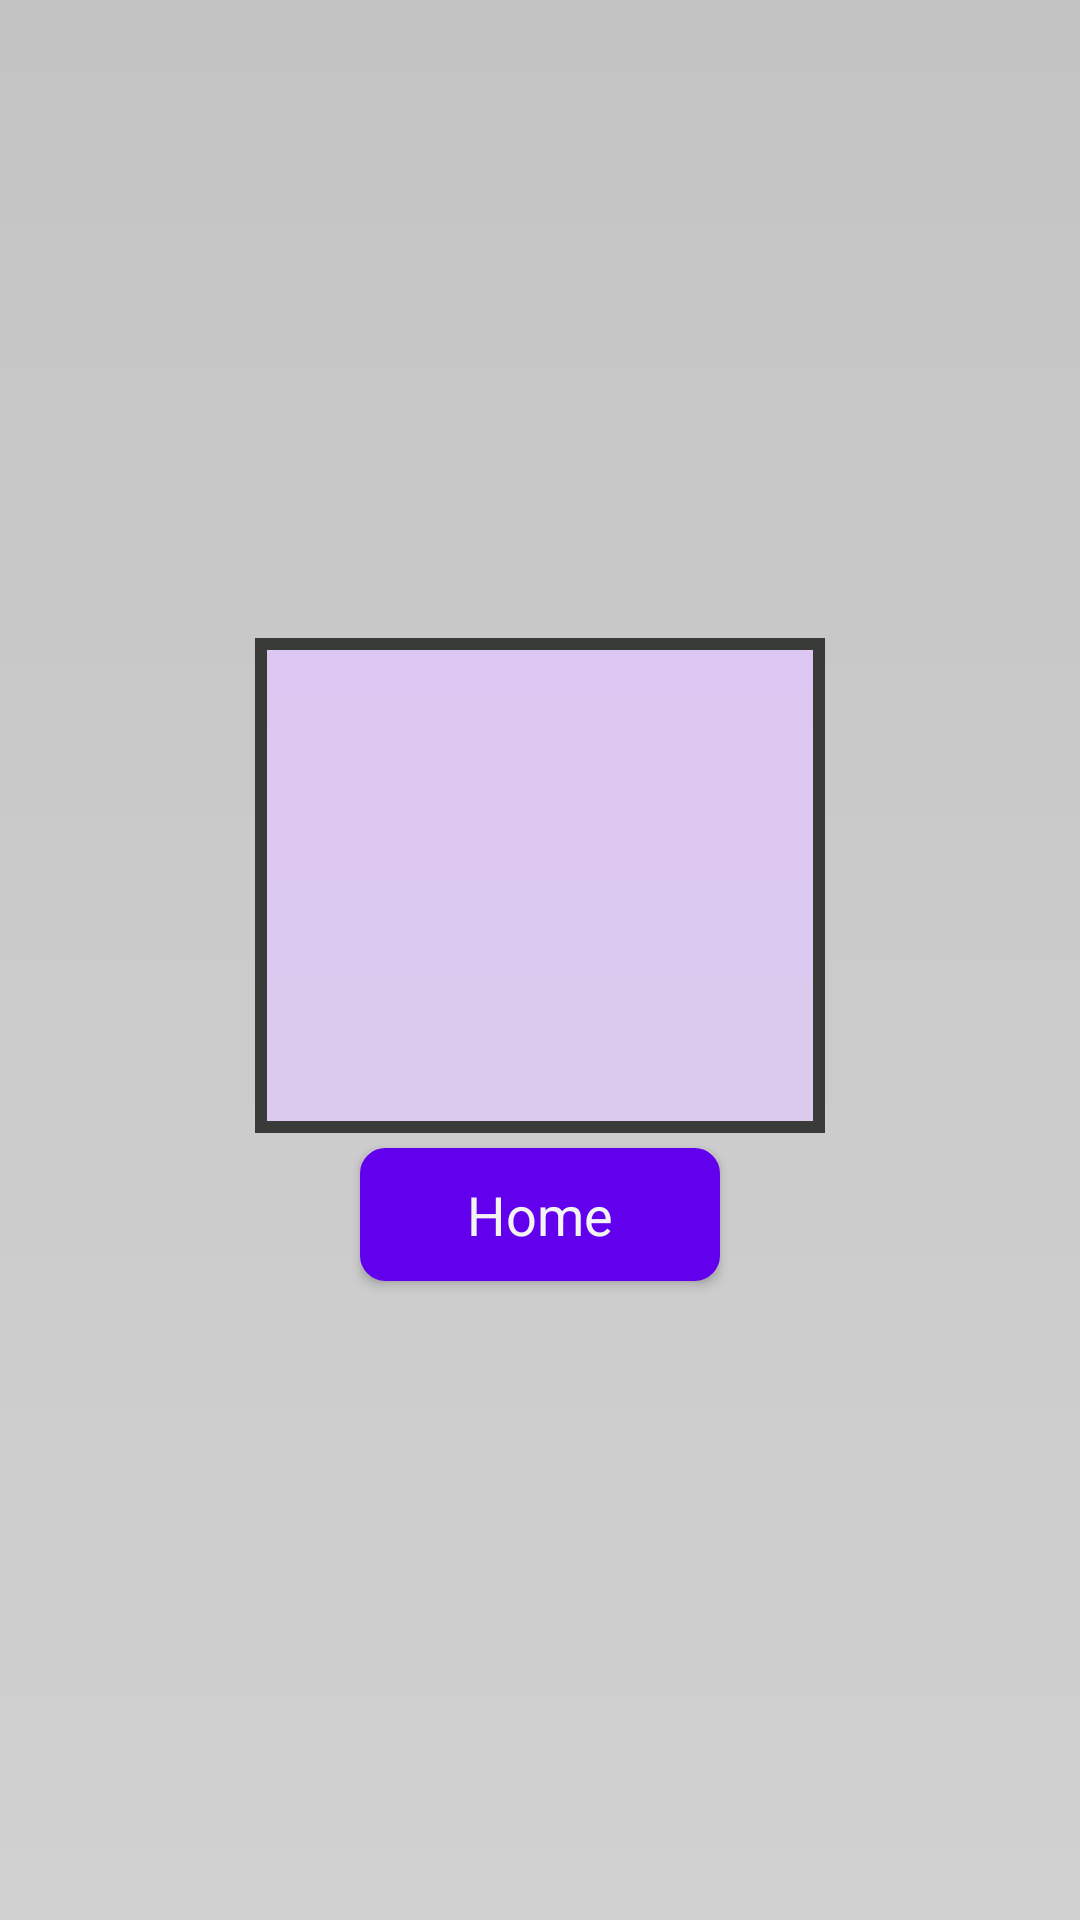

Write the Android layout XML for this screen, with the resource values it uses.
<!-- AndroidManifest.xml: fallback theme Theme.MaterialComponents.DayNight.NoActionBar -->
<!-- res/layout/fragment_results.xml -->
<RelativeLayout xmlns:android="http://schemas.android.com/apk/res/android"
    xmlns:tools="http://schemas.android.com/tools"
    android:background="@drawable/background_gradient"
    android:layout_width="match_parent"
    android:layout_height="match_parent"
    android:gravity="center"
    tools:context=".ResultsFragment" >

    <TextView
        android:id="@+id/textview_results"
        android:layout_width="wrap_content"
        android:layout_height="wrap_content"
        android:layout_centerInParent="true"
        android:padding="10dp"
        android:minWidth="190dp"
        android:minHeight="165dp"
        android:stretchColumns="true"
        android:gravity="center"
        android:textSize="38sp"
        android:background="@drawable/results_background_gradient"/>

    <Button
        android:id="@+id/button_home"
        android:layout_width="wrap_content"
        android:layout_height="wrap_content"
        android:layout_below="@id/textview_results"
        android:text="@string/button_home"
        android:layout_centerHorizontal="true"
        android:layout_marginTop="5dp"
        style="@style/buttonStyle" />

</RelativeLayout>
<!-- resources referenced by this layout -->
<resources>
  <!-- drawable background_gradient (drawable) -->
  <?xml version="1.0" encoding="utf-8"?>
  <shape xmlns:android="http://schemas.android.com/apk/res/android" >
  
      <gradient
          android:angle="90"
          android:endColor="#C4C4C4"
          android:startColor="#D1D1D1" />
  
  </shape>
  <!-- drawable results_background_gradient (drawable) -->
  <?xml version="1.0" encoding="utf-8"?>
  <shape xmlns:android="http://schemas.android.com/apk/res/android" >
  
      <gradient
          android:angle="90"
          android:endColor="#DCC7F2"
          android:startColor="#DBCAED" />
  
      <stroke android:width="4dp" android:color="#393B38"/>
      
  </shape>
  <string name="button_home">Home</string>
  <style name="buttonStyle" parent="android:Widget.Holo.Button">
          <item name="android:background">@drawable/buttons</item>
          <item name="android:minWidth">120dp</item>
          <item name="android:minHeight">40dp</item>
      </style>
  <!-- drawable buttons (drawable) -->
  <shape xmlns:android="http://schemas.android.com/apk/res/android"> 
      <solid android:color="#123123"/>    
  
      <stroke android:width="3dp"
              android:color="#ff000000"
              />
  
      <padding android:left="1dp"
               android:top="1dp"
               android:right="1dp"
               android:bottom="1dp"
               /> 
  
      <corners android:radius="7dp"/> 
  </shape>
</resources>
